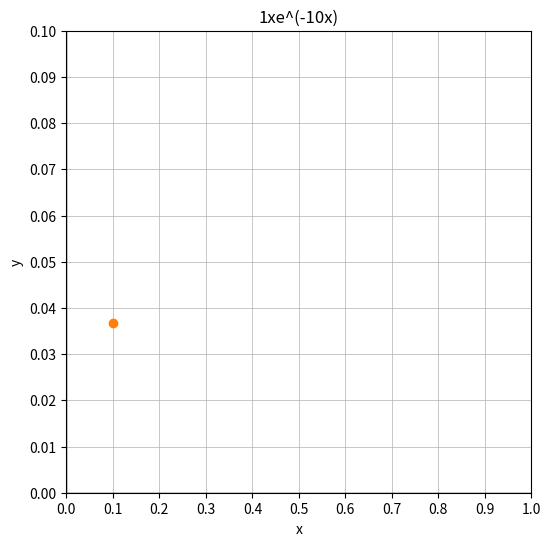

The matplotlib source for this figure: (Note: this script raises an exception after producing the figure.)
import matplotlib.pyplot as plt
import numpy as np
from matplotlib.animation import FuncAnimation

# Plot size
ymin = 0
ymax = 0.1
ystep = 0.01
xmin = 0
xmax = 1
xstep = 0.1

# Define the parameter range
x = np.linspace(xmin, xmax, (xmax-xmin)*20)
a = 1
k = 10

# Define the equations
y = a * x * np.e ** (-1 * k * x)

# Create the plot
fig, ax = plt.subplots(figsize=(6,6))
line, = ax.plot([], [], lw=2)
point, = ax.plot([], [], 'ro')  # This is the point that will follow the plot

# Plotting the maximum
plt.plot(1/k, max(y), marker = 'o')

# Set labels and title
plt.xlabel('x')
plt.ylabel('y')
plt.title(f'{a}xe^(-{k}x)')

# Add thick lines at x=0 and y=0
plt.axhline(0, color='black', linewidth=1)  # Horizontal line (y=0)
plt.axvline(0, color='black', linewidth=1)  # Vertical line (x=0)

# Set the limits of x and y axes
plt.xlim(xmin, xmax)
plt.ylim(ymin, ymax)

# Equal aspect ratio ensures that the scale on the x-axis is the same as the y-axis
#ax.set_aspect('equal', adjustable='box')

# Show grid
plt.grid(which = 'major', linewidth = 0.5)
plt.xticks(np.arange(xmin,xmax+xstep,xstep))
plt.yticks(np.arange(ymin,ymax+ystep,ystep))

# Initialization function for the animation
def init():
    line.set_data([], [])
    return line,

# Animation function which updates figure data
def animate(i):
    line.set_data(x[:i], y[:i])
    point.set_data(x[i], y[i])  # Update the point's position here
    return line, point,

# Call the animator
ani = FuncAnimation(fig, animate, init_func=init, frames=len(x), interval=20, blit=True)

# Save the animation as a gif
ani.save(f'S{a}xe^(-{k}x).gif', writer="ffmpeg")

# Show the plot
plt.show()
